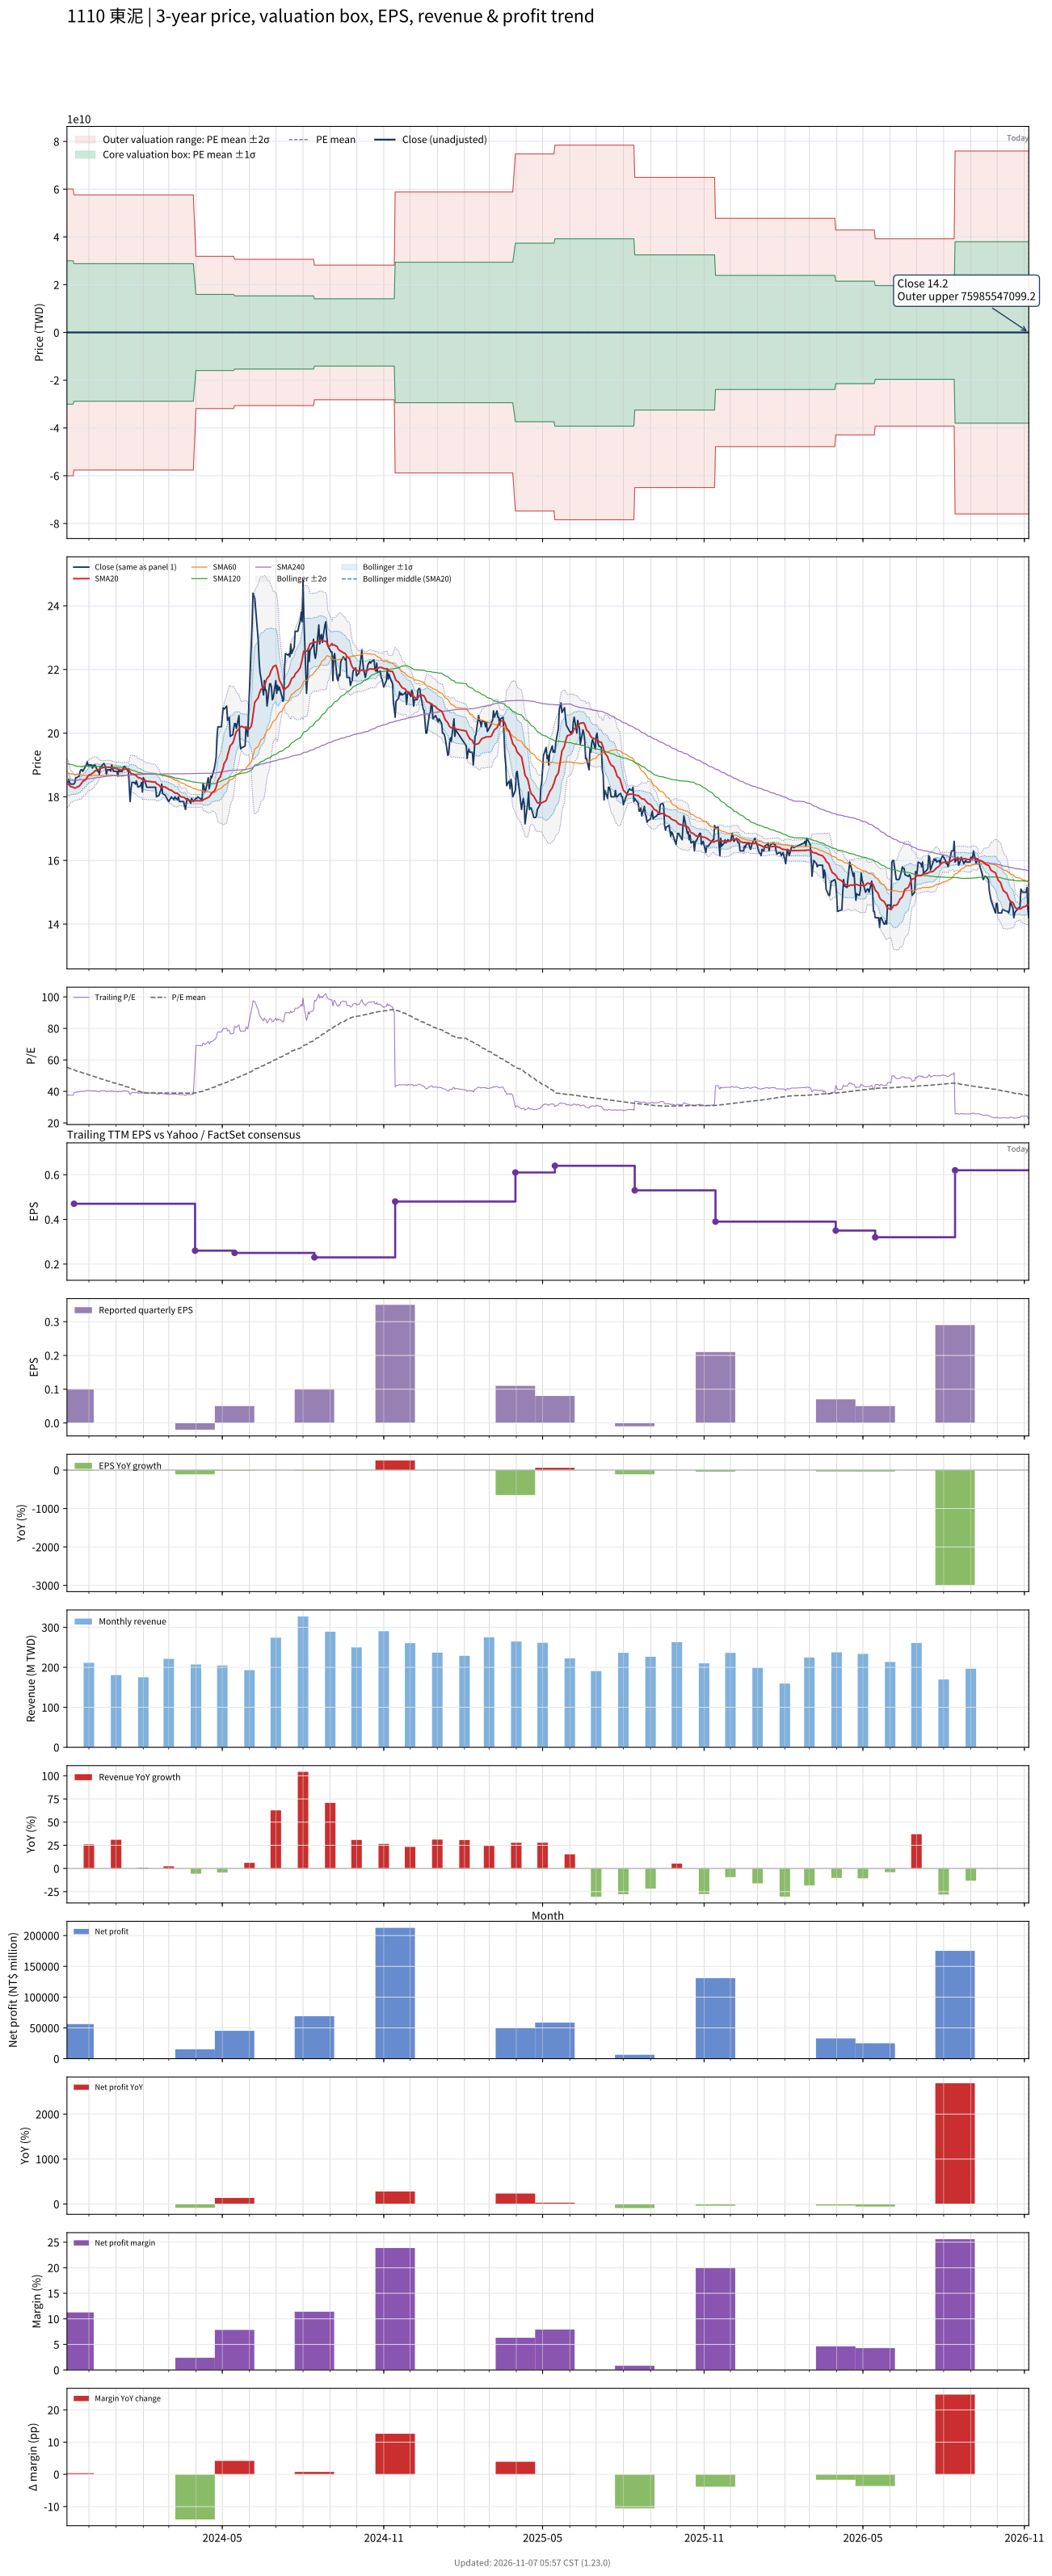

The data file committed next to this chart (first rows):
# chart-version: skill-stock-dynamic-val…
date, close, available_date, period_end, eps, ttm_eps, pe, pe_mean, pe_std, price_m2, price_m1, price_mean, price_p1, price_p2, forward_eps, forward_pe, forward_pe_mean, forward_pe_std, forward_price_m2, forward_price_m1, forward_price_mean, forward_price_p1, forward_price_p2, sma20
2023-11-06, 18.4, 2023-08-14, 2023-06-30, 0.12, 0.49, 37.55, 55.45, 61278666997, -60053093630, -30026546801, 27.17, 30026546856, 60053093684, , , , , , , , , , 18.43
2023-11-07, 18.45, 2023-08-14, 2023-06-30, 0.12, 0.49, 37.65, 55.19, 61278666997, -60053093630, -30026546801, 27.04, 30026546856, 60053093684, , , , , , , , , , 18.41
2023-11-08, 18.55, 2023-08-14, 2023-06-30, 0.12, 0.49, 37.86, 54.91, 61278666997, -60053093630, -30026546802, 26.91, 30026546855, 60053093684, , , , , , , , , , 18.39
2023-11-09, 18.45, 2023-08-14, 2023-06-30, 0.12, 0.49, 37.65, 54.63, 61278666997, -60053093630, -30026546802, 26.77, 30026546855, 60053093684, , , , , , , , , , 18.36
2023-11-10, 18.4, 2023-08-14, 2023-06-30, 0.12, 0.49, 37.55, 54.34, 61278666997, -60053093630, -30026546802, 26.63, 30026546855, 60053093684, , , , , , , , , , 18.32
2023-11-13, 18.4, 2023-08-14, 2023-06-30, 0.12, 0.49, 37.55, 54.04, 61278666997, -60053093631, -30026546802, 26.48, 30026546855, 60053093683, , , , , , , , , , 18.3
2023-11-14, 18.4, 2023-11-14, 2023-09-30, 0.1, 0.47, 39.15, 53.76, 61278666997, -57601946952, -28800973463, 25.27, 28800973514, 57601947002, , , , , , , , , , 18.28
2023-11-15, 18.45, 2023-11-14, 2023-09-30, 0.1, 0.47, 39.26, 53.47, 61278666997, -57601946952, -28800973463, 25.13, 28800973514, 57601947002, , , , , , , , , , 18.27
2023-11-16, 18.6, 2023-11-14, 2023-09-30, 0.1, 0.47, 39.57, 53.19, 61278666997, -57601946952, -28800973464, 25, 28800973514, 57601947002, , , , , , , , , , 18.28
2023-11-17, 18.6, 2023-11-14, 2023-09-30, 0.1, 0.47, 39.57, 52.9, 61278666997, -57601946952, -28800973464, 24.86, 28800973513, 57601947002, , , , , , , , , , 18.3
2023-11-20, 18.65, 2023-11-14, 2023-09-30, 0.1, 0.47, 39.68, 52.64, 61278666997, -57601946952, -28800973464, 24.74, 28800973513, 57601947002, , , , , , , , , , 18.34
2023-11-21, 18.8, 2023-11-14, 2023-09-30, 0.1, 0.47, 40, 52.4, 61278666997, -57601946952, -28800973464, 24.63, 28800973513, 57601947002, , , , , , , , , , 18.37
2023-11-22, 18.85, 2023-11-14, 2023-09-30, 0.1, 0.47, 40.11, 52.16, 61278666997, -57601946953, -28800973464, 24.52, 28800973513, 57601947002, , , , , , , , , , 18.4
2023-11-23, 18.85, 2023-11-14, 2023-09-30, 0.1, 0.47, 40.11, 51.92, 61278666997, -57601946953, -28800973464, 24.4, 28800973513, 57601947002, , , , , , , , , , 18.44
2023-11-24, 18.8, 2023-11-14, 2023-09-30, 0.1, 0.47, 40, 51.68, 61278666997, -57601946953, -28800973464, 24.29, 28800973513, 57601947001, , , , , , , , , , 18.48
2023-11-27, 18.95, 2023-11-14, 2023-09-30, 0.1, 0.47, 40.32, 51.45, 61278666997, -57601946953, -28800973464, 24.18, 28800973513, 57601947001, , , , , , , , , , 18.53
2023-11-28, 19, 2023-11-14, 2023-09-30, 0.1, 0.47, 40.43, 51.21, 61278666997, -57601946953, -28800973464, 24.07, 28800973513, 57601947001, , , , , , , , , , 18.57
2023-11-29, 19.1, 2023-11-14, 2023-09-30, 0.1, 0.47, 40.64, 50.95, 61278666997, -57601946953, -28800973465, 23.95, 28800973513, 57601947001, , , , , , , , , , 18.62
2023-11-30, 19, 2023-11-14, 2023-09-30, 0.1, 0.47, 40.43, 50.68, 61278666997, -57601946953, -28800973465, 23.82, 28800973512, 57601947001, , , , , , , , , , 18.65
2023-12-01, 19, 2023-11-14, 2023-09-30, 0.1, 0.47, 40.43, 50.42, 61278666997, -57601946953, -28800973465, 23.7, 28800973512, 57601947001, , , , , , , , , , 18.68
2023-12-04, 19, 2023-11-14, 2023-09-30, 0.1, 0.47, 40.43, 50.16, 61278666997, -57601946954, -28800973465, 23.58, 28800973512, 57601947001, , , , , , , , , , 18.71
2023-12-05, 18.9, 2023-11-14, 2023-09-30, 0.1, 0.47, 40.21, 49.91, 61278666997, -57601946954, -28800973465, 23.46, 28800973512, 57601947001, , , , , , , , , , 18.74
2023-12-06, 19, 2023-11-14, 2023-09-30, 0.1, 0.47, 40.43, 49.66, 61278666997, -57601946954, -28800973465, 23.34, 28800973512, 57601947000, , , , , , , , , , 18.76
2023-12-07, 18.95, 2023-11-14, 2023-09-30, 0.1, 0.47, 40.32, 49.41, 61278666997, -57601946954, -28800973465, 23.22, 28800973512, 57601947000, , , , , , , , , , 18.79
2023-12-08, 19, 2023-11-14, 2023-09-30, 0.1, 0.47, 40.43, 49.17, 61278666997, -57601946954, -28800973465, 23.11, 28800973512, 57601947000, , , , , , , , , , 18.82
2023-12-11, 18.8, 2023-11-14, 2023-09-30, 0.1, 0.47, 40, 48.92, 61278666997, -57601946954, -28800973466, 22.99, 28800973512, 57601947000, , , , , , , , , , 18.84
2023-12-12, 18.8, 2023-11-14, 2023-09-30, 0.1, 0.47, 40, 48.66, 61278666997, -57601946954, -28800973466, 22.87, 28800973511, 57601947000, , , , , , , , , , 18.86
2023-12-13, 18.7, 2023-11-14, 2023-09-30, 0.1, 0.47, 39.79, 48.39, 61278666997, -57601946954, -28800973466, 22.75, 28800973511, 57601947000, , , , , , , , , , 18.87
2023-12-14, 18.95, 2023-11-14, 2023-09-30, 0.1, 0.47, 40.32, 48.14, 61278666997, -57601946954, -28800973466, 22.63, 28800973511, 57601947000, , , , , , , , , , 18.89
2023-12-15, 18.95, 2023-11-14, 2023-09-30, 0.1, 0.47, 40.32, 47.89, 61278666997, -57601946955, -28800973466, 22.51, 28800973511, 57601947000, , , , , , , , , , 18.9
2023-12-18, 19.05, 2023-11-14, 2023-09-30, 0.1, 0.47, 40.53, 47.65, 61278666997, -57601946955, -28800973466, 22.39, 28800973511, 57601947000, , , , , , , , , , 18.92
2023-12-19, 19, 2023-11-14, 2023-09-30, 0.1, 0.47, 40.43, 47.4, 61278666997, -57601946955, -28800973466, 22.28, 28800973511, 57601946999, , , , , , , , , , 18.93
2023-12-20, 18.9, 2023-11-14, 2023-09-30, 0.1, 0.47, 40.21, 47.14, 61278666997, -57601946955, -28800973466, 22.16, 28800973511, 57601946999, , , , , , , , , , 18.93
2023-12-21, 18.7, 2023-11-14, 2023-09-30, 0.1, 0.47, 39.79, 46.88, 61278666997, -57601946955, -28800973467, 22.03, 28800973511, 57601946999, , , , , , , , , , 18.93
2023-12-22, 18.85, 2023-11-14, 2023-09-30, 0.1, 0.47, 40.11, 46.63, 61278666997, -57601946955, -28800973467, 21.92, 28800973510, 57601946999, , , , , , , , , , 18.93
2023-12-25, 18.85, 2023-11-14, 2023-09-30, 0.1, 0.47, 40.11, 46.38, 61278666997, -57601946955, -28800973467, 21.8, 28800973510, 57601946999, , , , , , , , , , 18.93
2023-12-26, 18.8, 2023-11-14, 2023-09-30, 0.1, 0.47, 40, 46.13, 61278666997, -57601946955, -28800973467, 21.68, 28800973510, 57601946999, , , , , , , , , , 18.91
2023-12-27, 19, 2023-11-14, 2023-09-30, 0.1, 0.47, 40.43, 45.88, 61278666997, -57601946956, -28800973467, 21.56, 28800973510, 57601946999, , , , , , , , , , 18.91
2023-12-28, 18.9, 2023-11-14, 2023-09-30, 0.1, 0.47, 40.21, 45.64, 61278666997, -57601946956, -28800973467, 21.45, 28800973510, 57601946999, , , , , , , , , , 18.91
2023-12-29, 18.8, 2023-11-14, 2023-09-30, 0.1, 0.47, 40, 45.39, 61278666997, -57601946956, -28800973467, 21.33, 28800973510, 57601946998, , , , , , , , , , 18.89
2024-01-02, 18.8, 2023-11-14, 2023-09-30, 0.1, 0.47, 40, 45.13, 61278666997, -57601946956, -28800973467, 21.21, 28800973510, 57601946998, , , , , , , , , , 18.89
2024-01-03, 18.65, 2023-11-14, 2023-09-30, 0.1, 0.47, 39.68, 44.88, 61278666997, -57601946956, -28800973467, 21.09, 28800973510, 57601946998, , , , , , , , , , 18.87
2024-01-04, 18.85, 2023-11-14, 2023-09-30, 0.1, 0.47, 40.11, 44.62, 61278666997, -57601946956, -28800973468, 20.97, 28800973510, 57601946998, , , , , , , , , , 18.86
2024-01-05, 18.8, 2023-11-14, 2023-09-30, 0.1, 0.47, 40, 44.36, 61278666997, -57601946956, -28800973468, 20.85, 28800973509, 57601946998, , , , , , , , , , 18.86
2024-01-08, 18.8, 2023-11-14, 2023-09-30, 0.1, 0.47, 40, 44.09, 61278666997, -57601946956, -28800973468, 20.72, 28800973509, 57601946998, , , , , , , , , , 18.85
2024-01-09, 18.9, 2023-11-14, 2023-09-30, 0.1, 0.47, 40.21, 43.82, 61278666997, -57601946957, -28800973468, 20.6, 28800973509, 57601946998, , , , , , , , , , 18.85
2024-01-10, 18.95, 2023-11-14, 2023-09-30, 0.1, 0.47, 40.32, 43.55, 61278666997, -57601946957, -28800973468, 20.47, 28800973509, 57601946998, , , , , , , , , , 18.86
2024-01-11, 18.95, 2023-11-14, 2023-09-30, 0.1, 0.47, 40.32, 43.29, 61278666997, -57601946957, -28800973468, 20.35, 28800973509, 57601946997, , , , , , , , , , 18.87
2024-01-12, 18.9, 2023-11-14, 2023-09-30, 0.1, 0.47, 40.21, 43.02, 61278666997, -57601946957, -28800973468, 20.22, 28800973509, 57601946997, , , , , , , , , , 18.87
2024-01-15, 18.8, 2023-11-14, 2023-09-30, 0.1, 0.47, 40, 42.75, 61278666997, -57601946957, -28800973468, 20.09, 28800973509, 57601946997, , , , , , , , , , 18.86
2024-01-16, 18.3, 2023-11-14, 2023-09-30, 0.1, 0.47, 38.94, 42.46, 61278666997, -57601946957, -28800973469, 19.96, 28800973509, 57601946997, , , , , , , , , , 18.82
2024-01-17, 17.85, 2023-11-14, 2023-09-30, 0.1, 0.47, 37.98, 42.16, 61278666997, -57601946957, -28800973469, 19.82, 28800973508, 57601946997, , , , , , , , , , 18.77
2024-01-18, 18.25, 2023-11-14, 2023-09-30, 0.1, 0.47, 38.83, 41.86, 61278666997, -57601946957, -28800973469, 19.67, 28800973508, 57601946997, , , , , , , , , , 18.73
2024-01-19, 18.45, 2023-11-14, 2023-09-30, 0.1, 0.47, 39.26, 41.57, 61278666997, -57601946958, -28800973469, 19.54, 28800973508, 57601946997, , , , , , , , , , 18.72
2024-01-22, 18.45, 2023-11-14, 2023-09-30, 0.1, 0.47, 39.26, 41.28, 61278666997, -57601946958, -28800973469, 19.4, 28800973508, 57601946997, , , , , , , , , , 18.7
2024-01-23, 18.4, 2023-11-14, 2023-09-30, 0.1, 0.47, 39.15, 40.98, 61278666997, -57601946958, -28800973469, 19.26, 28800973508, 57601946996, , , , , , , , , , 18.68
2024-01-24, 18.5, 2023-11-14, 2023-09-30, 0.1, 0.47, 39.36, 40.7, 61278666997, -57601946958, -28800973469, 19.13, 28800973508, 57601946996, , , , , , , , , , 18.66
2024-01-25, 18.4, 2023-11-14, 2023-09-30, 0.1, 0.47, 39.15, 40.41, 61278666997, -57601946958, -28800973470, 18.99, 28800973508, 57601946996, , , , , , , , , , 18.64
2024-01-26, 18.3, 2023-11-14, 2023-09-30, 0.1, 0.47, 38.94, 40.12, 61278666997, -57601946958, -28800973470, 18.85, 28800973507, 57601946996, , , , , , , , , , 18.61
... 669 more rows
